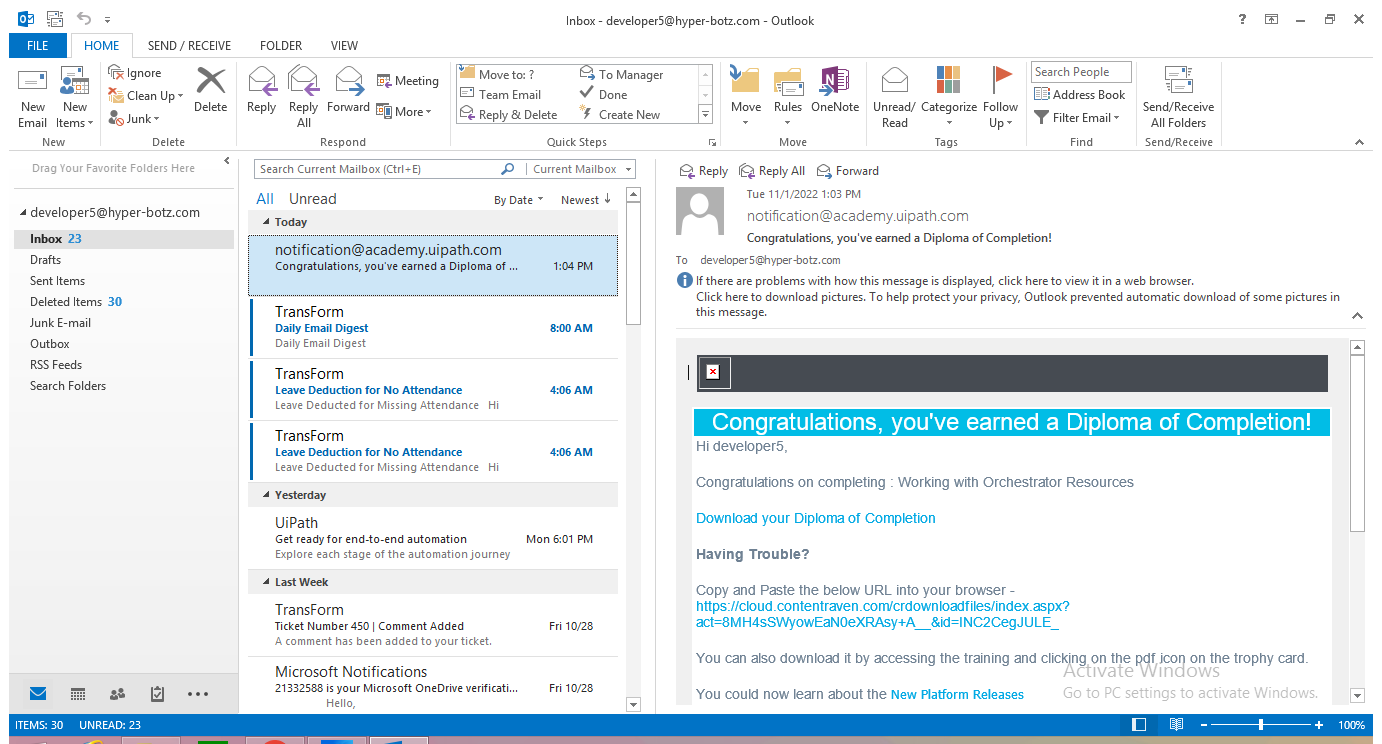
Workflow: Main

Step 1: Use Application: Inbox - [email redacted] - Outlook on the element in window 'Inbox - [email redacted] - Outlook' (outlook.exe)

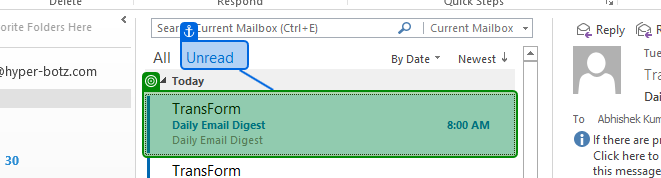
Step 2: screenshot-of of 'Message Unread'